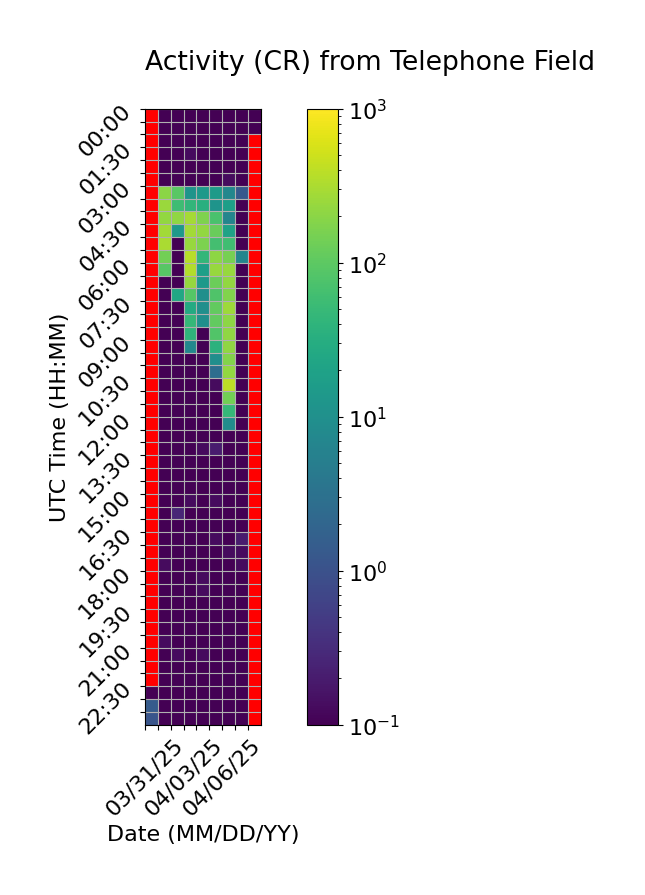

Data behind this chart, as committed beside it:
Time (UTC), 03/31/25, 04/01/25, 04/02/25, 04/03/25, 04/04/25, 04/05/25, 04/06/25, 04/07/25, 04/08/25
00:00, , 0.0, 0.0, 0.0, 0.0, 0.0, 0.0, 0.0, 0.06667
00:30, , 0.0, 0.0, 0.0, 0.06667, 0.0, 0.0, 0.0, 0.0
01:00, , 0.0, 0.0, 0.06667, 0.0, 0.0, 0.0, 0.0, 
01:30, , 0.0, 0.06667, 0.1333, 0.0, 0.0, 0.0, 0.0, 
02:00, , 0.06667, 0.0, 0.0, 0.0, 0.0, 0.0, 0.0, 
02:30, , 0.0, 0.0, 0.06667, 0.0, 0.0, 0.1333, 0.0, 
03:00, , 202.2, 94.47, 11.67, 13.93, 14.93, 7.0, 1.333, 
03:30, , 247.2, 56.53, 42.67, 33.07, 11.6, 17.53, 0.0, 
04:00, , 228.2, 217.5, 286.3, 170.5, 72.27, 6.533, 0.0, 
04:30, , 282.6, 14.07, 282.7, 225.3, 121.2, 19.93, 0.0, 
05:00, , 311.7, 0.0, 240.9, 163.0, 63.47, 60.2, 0.06667, 
05:30, , 141.5, 0.0, 376.1, 44.13, 209.9, 152.0, 6.6, 
06:00, , 89.8, 0.0, 340.5, 18.07, 238.1, 243.1, 0.0, 
06:30, , 0.06667, 0.0, 232.9, 14.47, 124.5, 223.4, 0.0, 
07:00, , 0.0, 23.8, 88.4, 9.733, 79.6, 174.5, 0.0, 
07:30, , 0.0, 0.0, 27.6, 10.0, 108.6, 259.1, 0.0, 
08:00, , 0.0, 0.0, 46.4, 9.667, 108.3, 212.5, 0.06667, 
08:30, , 0.0, 0.0, 39.4, 0.0, 82.27, 220.1, 0.0, 
09:00, , 0.0, 0.0, 7.333, 0.0, 37.73, 220.2, 0.0, 
09:30, , 0.0, 0.0, 0.0, 0.06667, 9.6, 182.7, 0.06667, 
10:00, , 0.0, 0.0, 0.0, 0.0, 2.667, 223.0, 0.0, 
10:30, , 0.06667, 0.0, 0.0, 0.0, 0.1333, 396.7, 0.0, 
11:00, , 0.0, 0.0, 0.0, 0.0, 0.0, 141.4, 0.06667, 
11:30, , 0.0, 0.0, 0.0, 0.0, 0.0, 45.87, 0.0, 
12:00, , 0.0, 0.0, 0.0, 0.0, 0.0, 9.0, 0.0, 
12:30, , 0.0, 0.0, 0.0, 0.0, 0.0, 0.0, 0.0, 
13:00, , 0.0, 0.0, 0.06667, 0.1333, 0.2, 0.06667, 0.0, 
13:30, , 0.0, 0.0, 0.06667, 0.0, 0.0, 0.06667, 0.0, 
14:00, , 0.06667, 0.06667, 0.0, 0.0, 0.0, 0.0, 0.0, 
14:30, , 0.0, 0.0, 0.0, 0.0, 0.0, 0.0, 0.0, 
15:00, , 0.0, 0.0, 0.1333, 0.0, 0.1333, 0.0, 0.06667, 
15:30, , 0.0, 0.2667, 0.06667, 0.0, 0.0, 0.0, 0.0, 
16:00, , 0.0, 0.0, 0.0, 0.06667, 0.06667, 0.0, 0.0, 
16:30, , 0.0, 0.06667, 0.0, 0.06667, 0.1333, 0.0, 0.2, 
17:00, , 0.0, 0.06667, 0.0, 0.0, 0.0, 0.1333, 0.1333, 
17:30, , 0.1333, 0.0, 0.06667, 0.06667, 0.06667, 0.0, 0.1333, 
18:00, , 0.06667, 0.06667, 0.0, 0.1333, 0.0, 0.0, 0.0, 
18:30, , 0.0, 0.0, 0.0, 0.1333, 0.0, 0.0, 0.0, 
19:00, , 0.06667, 0.06667, 0.0, 0.0, 0.0, 0.0, 0.0, 
19:30, , 0.06667, 0.06667, 0.0, 0.0, 0.06667, 0.0, 0.0, 
20:00, , 0.0, 0.0, 0.0, 0.0, 0.0, 0.0, 0.0, 
20:30, , 0.1333, 0.0, 0.06667, 0.0, 0.0, 0.0, 0.06667, 
21:00, , 0.0, 0.1333, 0.0, 0.1333, 0.0, 0.0, 0.0, 
21:30, , 0.0, 0.0, 0.0, 0.0, 0.0, 0.0, 0.0, 
22:00, , 0.0, 0.0, 0.0, 0.0, 0.0, 0.0, 0.0, 
22:30, 0.0, 0.06667, 0.0, 0.0, 0.0, 0.0, 0.06667, 0.0, 
23:00, 1.4, 0.0, 0.0, 0.0, 0.06667, 0.0, 0.06667, 0.0, 
23:30, 1.133, 0.0, 0.06667, 0.0, 0.0, 0.0, 0.0, 0.0, 
